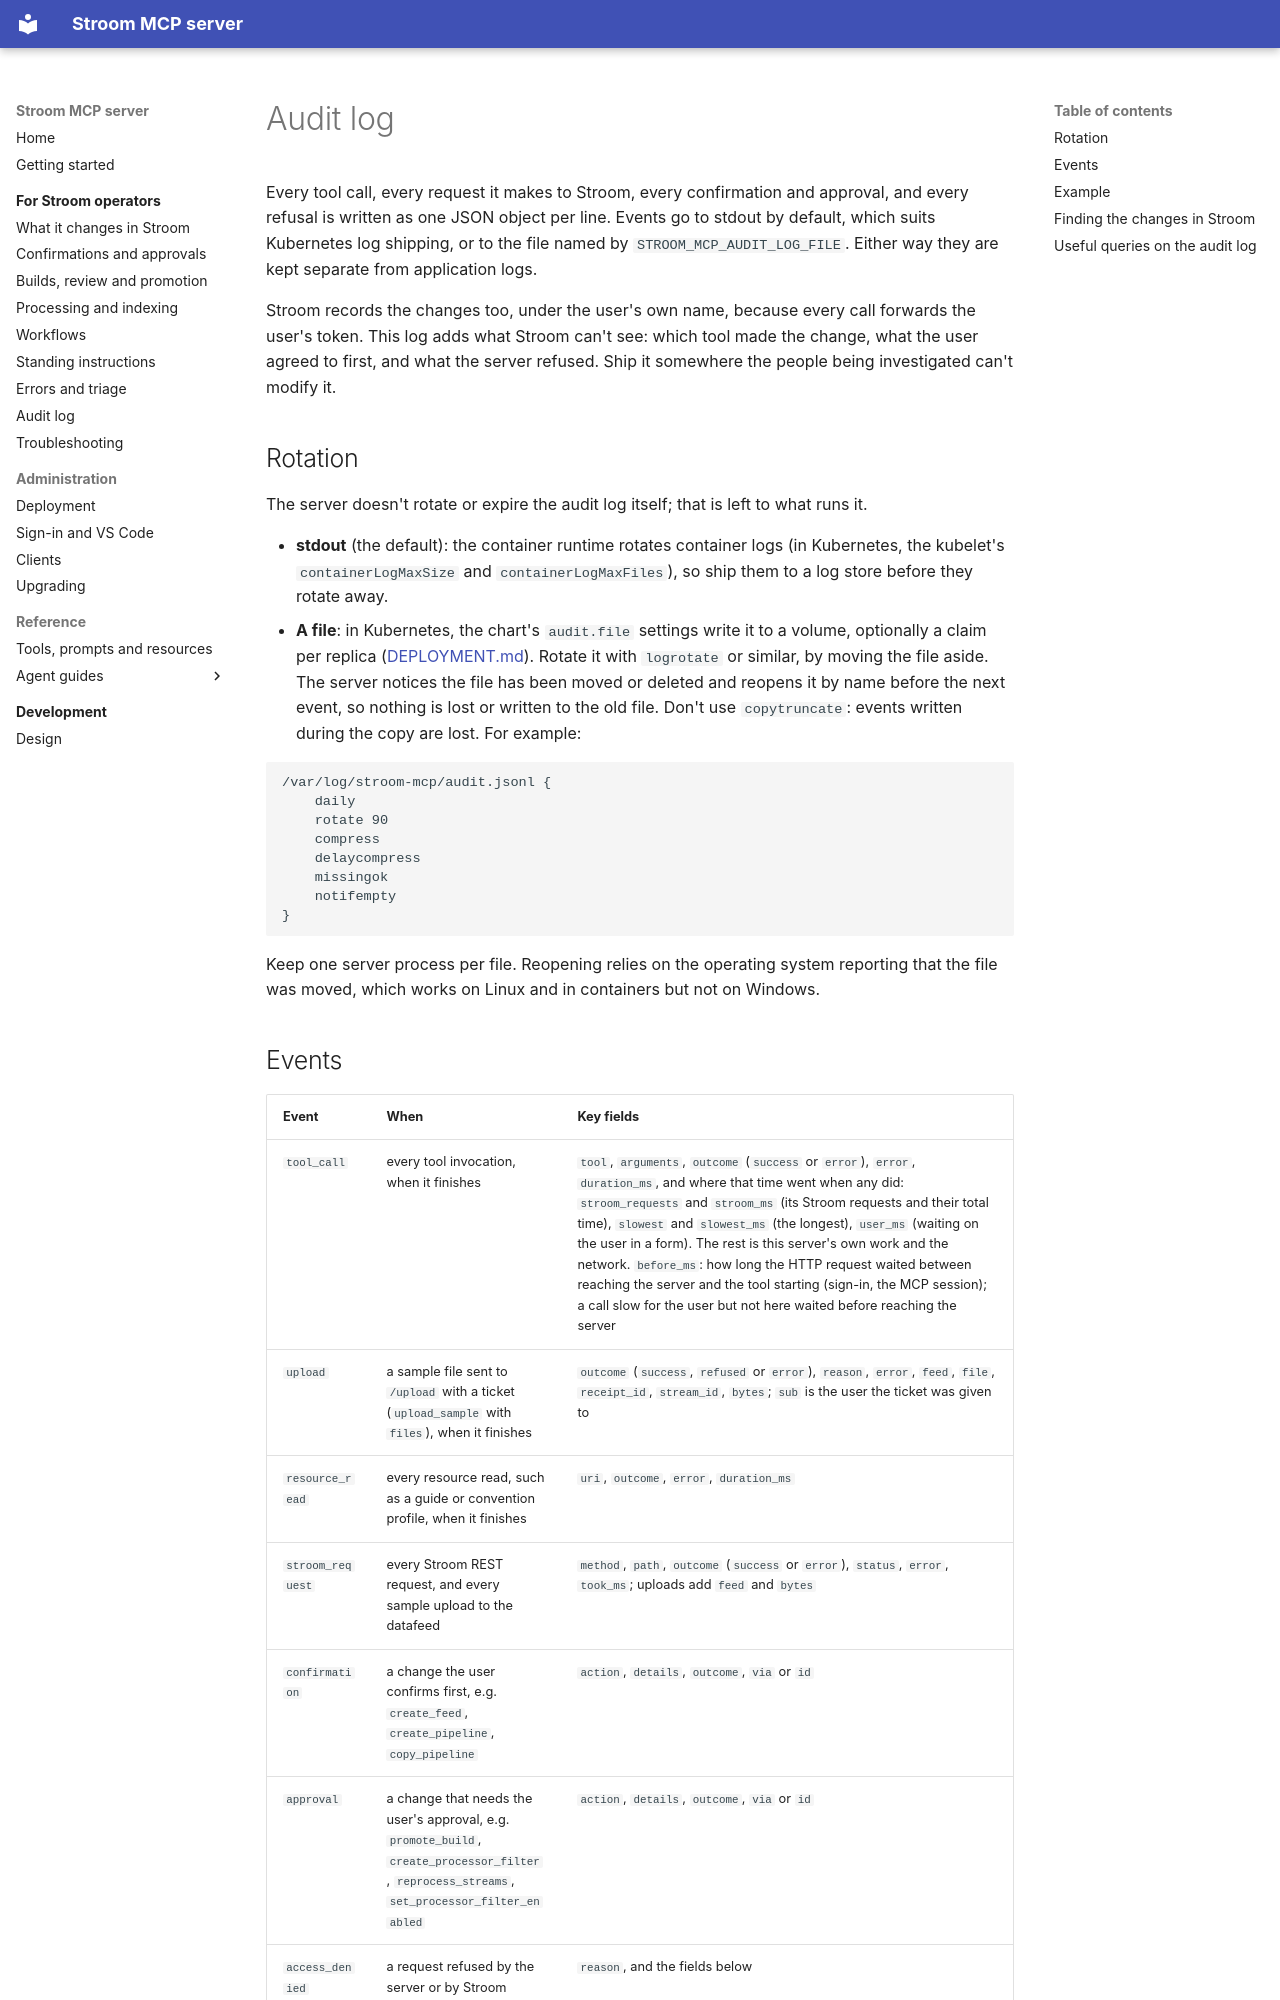

repository: gradata-systems/stroom-fastmcp-server · page: AUDIT/index.html · generator: mkdocs

# Audit log

Every tool call, every request it makes to Stroom, every confirmation and approval,
and every refusal is written as one JSON object per line. Events go to stdout by default, which suits
Kubernetes log shipping, or to the file named by `STROOM_MCP_AUDIT_LOG_FILE`. Either way they are kept
separate from application logs.

Stroom records the changes too, under the user's own name, because every call forwards the user's token.
This log adds what Stroom can't see: which tool made the change, what the user agreed to first, and what
the server refused. Ship it somewhere the people being investigated can't modify it.

## Rotation

The server doesn't rotate or expire the audit log itself; that is left to what runs it.

- **stdout** (the default): the container runtime rotates container logs (in Kubernetes, the kubelet's
  `containerLogMaxSize` and `containerLogMaxFiles`), so ship them to a log store before they rotate away.
- **A file**: in Kubernetes, the chart's `audit.file` settings write it to a volume, optionally a claim per
  replica ([DEPLOYMENT.md](DEPLOYMENT.md#kubernetes-helm)). Rotate it with `logrotate` or similar, by moving the file aside. The server notices the file
  has been moved or deleted and reopens it by name before the next event, so nothing is lost or written to
  the old file. Don't use `copytruncate`: events written during the copy are lost. For example:

  ```
  /var/log/stroom-mcp/audit.jsonl {
      daily
      rotate 90
      compress
      delaycompress
      missingok
      notifempty
  }
  ```

  Keep one server process per file. Reopening relies on the operating system reporting that the file was
  moved, which works on Linux and in containers but not on Windows.
